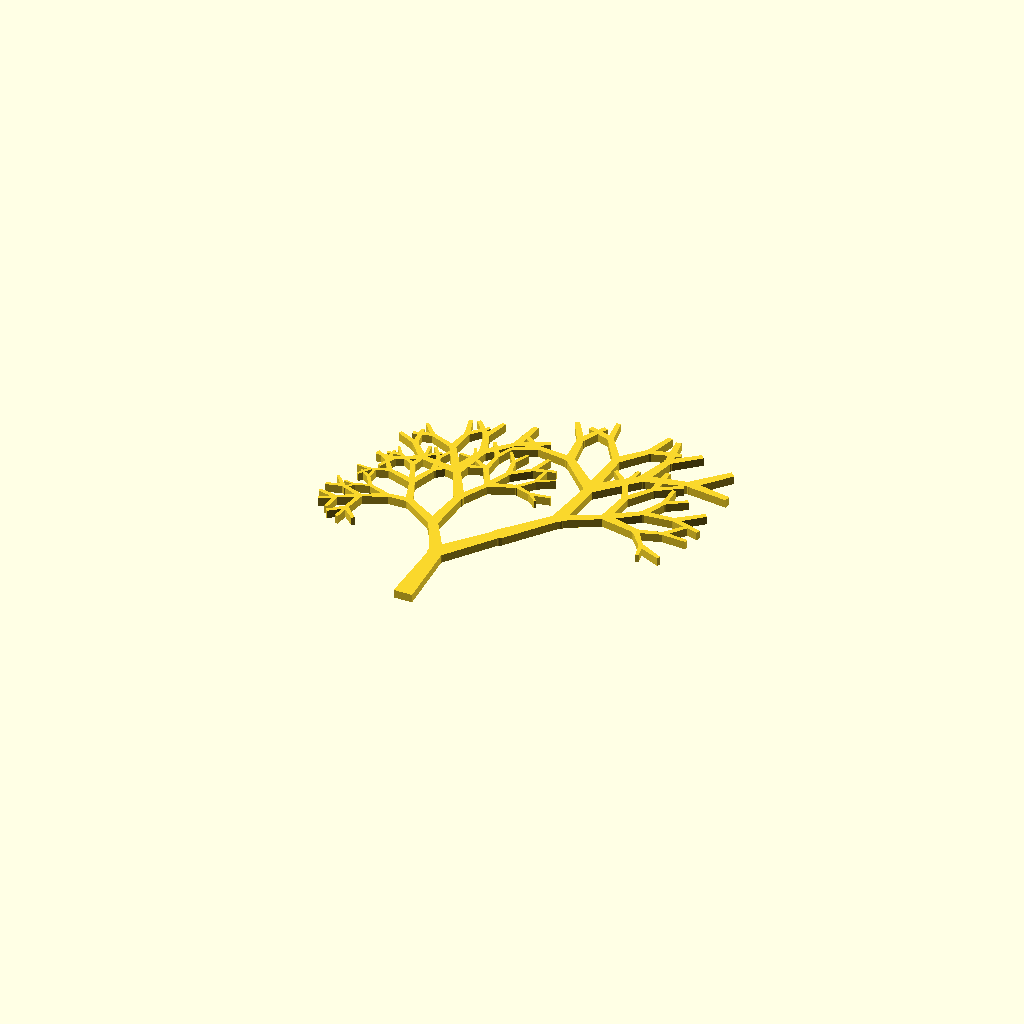
Cell 1: rendered with the file's own defaults.
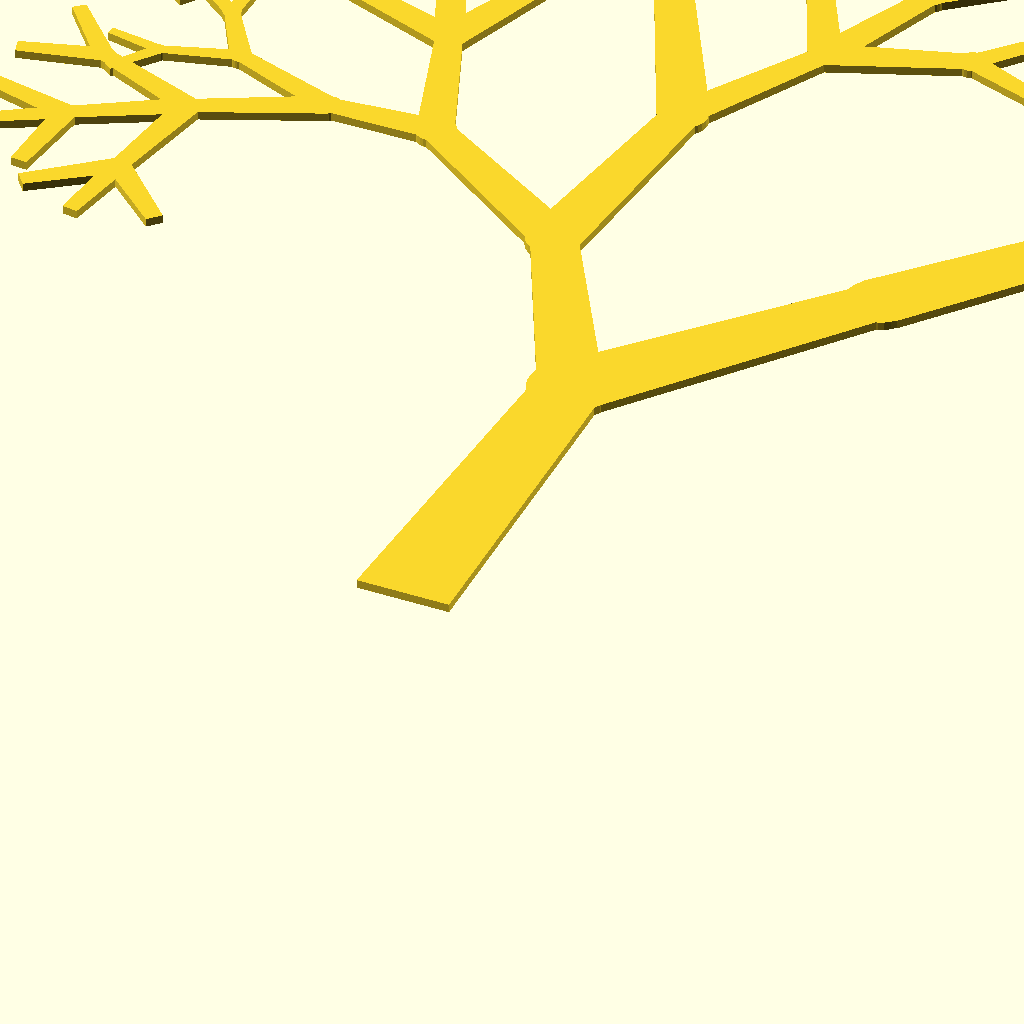
Cell 2: the same model with size = 500.
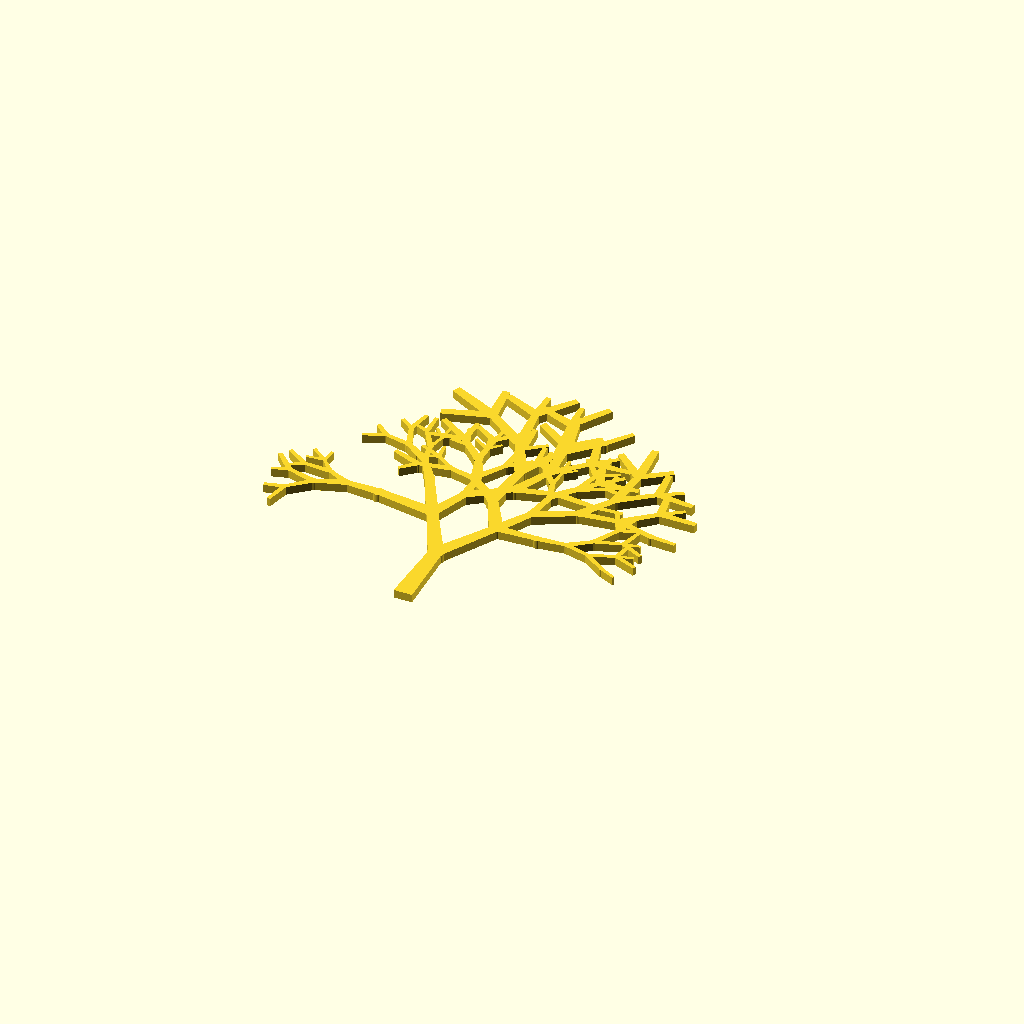
Cell 3 — seed set to 100, the other parameters unchanged.
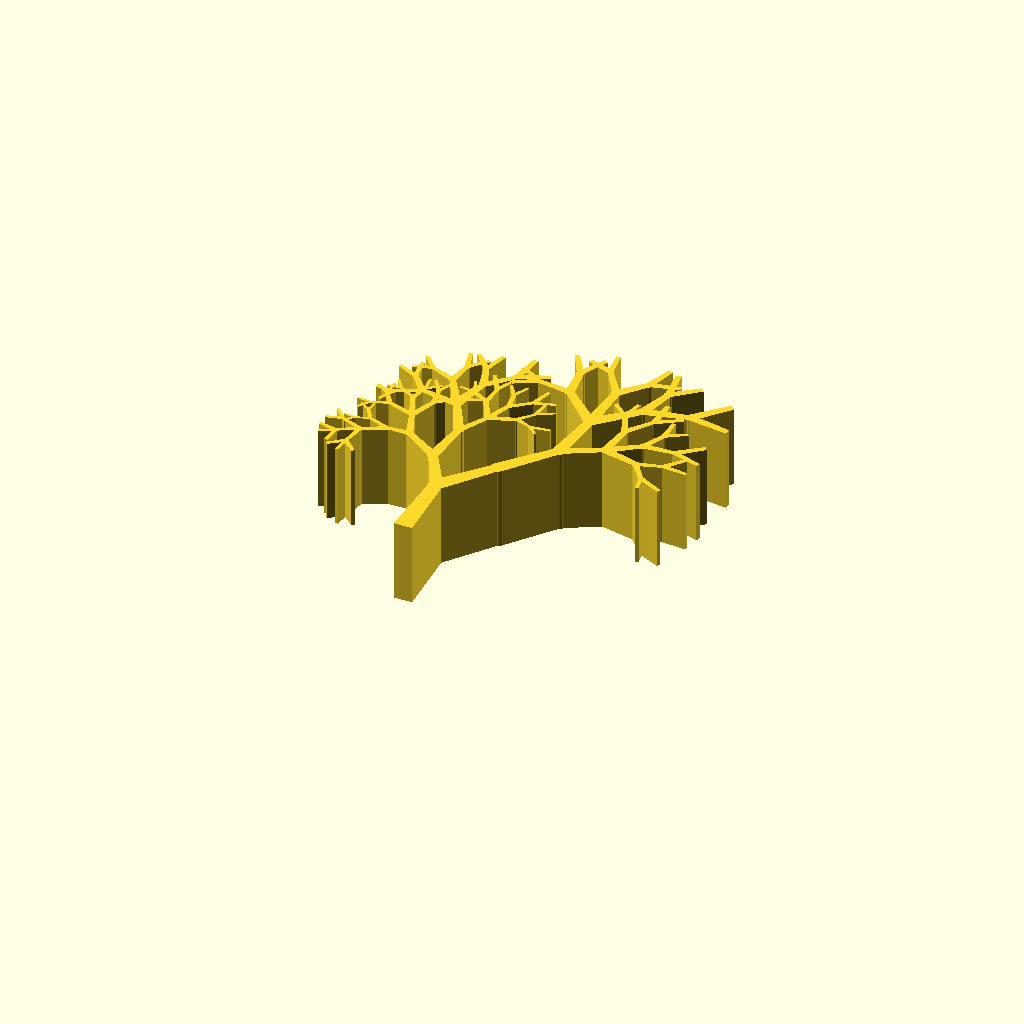
Cell 4: thickness = 100 (everything else at default).
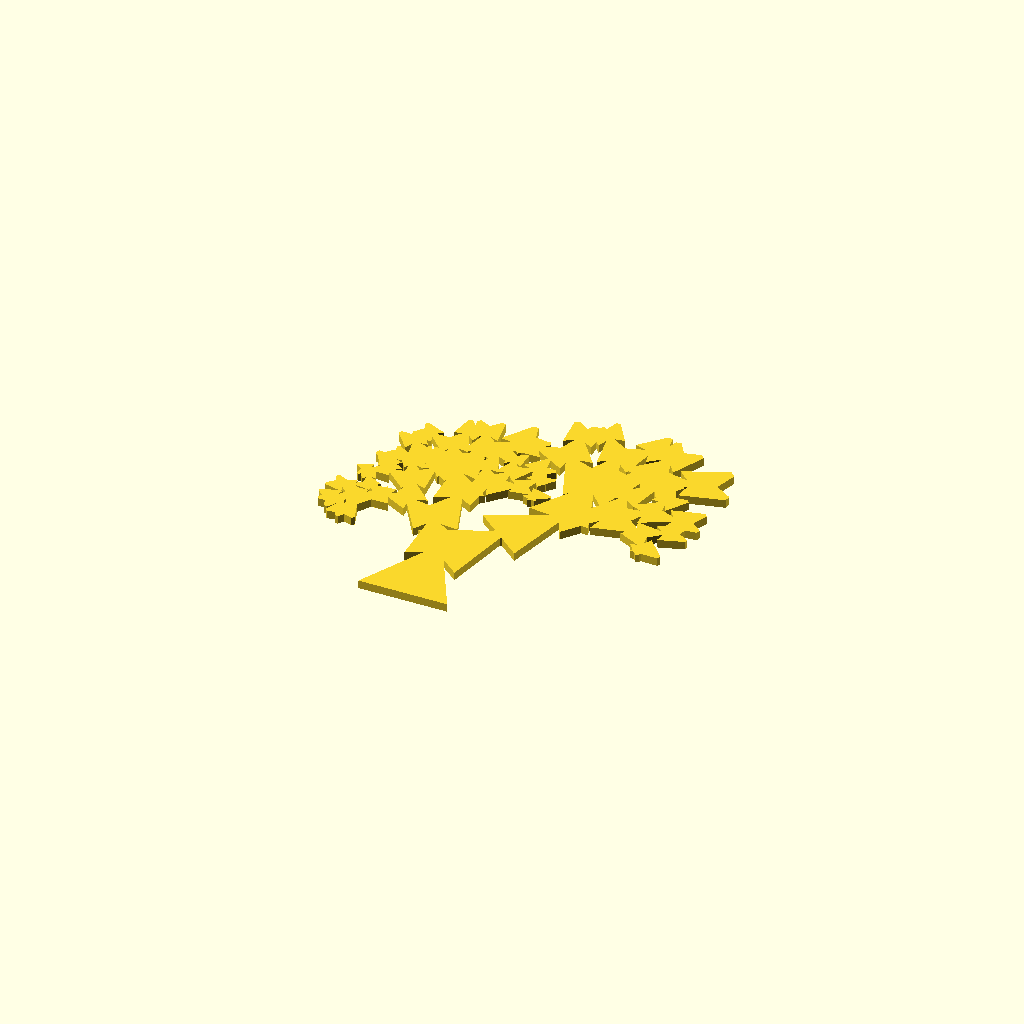
Cell 5 — widthBottom set to 1.2, the other parameters unchanged.
One fixed orthographic camera (rotation 55°, 0°, 25°; colour scheme Cornfield) for every cell.
The OpenSCAD source (inputs/thingiverse/files/thing-2574475/files/fractal-tree.scad):
/* [Tree] */

// Base size for trunk
size = 100; //[10:500]

// Depth of recursion (more depth, more complexity)
depth = 6; //[1:9]

// Psuedo-random seed to base tree structure on
seed = 42; //[0:100]

// Thickness for printable STL
thickness = 10; //[1:100]

// ratio of bottom of branch to previous branch
widthBottom = 0.25; //[0.1:0.05:1.2]

// ratio of top of branch to previous branch
widthTop = 0.18; //[0.1:0.05:1.2]

// size of joint between branches perportional to branch size
joint = 0.11; //[0:0.01:1]

// minimum amount to grow new brach as percentage of previous
minGrowth = 0.8; //[0.1:0.05:1.2]

// maximum amount to grow new branch as percantage of previous
maxGrowth = 1.2; //[0.01:0.05:1.2]

// size of leaf relative to branch size
leafScale = 0.5; //[0:0.1:1]

// add leaves?
leaf = false; //[true, false]

/* [Hidden] */

/*
2D fractal Tree 

This creates a TWO DIMENSIONAL tree that can be used in creating laser-cut designs

It is possible to create a 3d extrusion of the tree using the following code:
  linear_extrude(height = 5) {
    trunk();
  }

Based on "Procedurally Generated Trees" by steveweber314 on instructables
http://www.instructables.com/id/Procedurally-Generated-Trees/

to use from with an OpenSCAD design:

  use </path/to/this/file/fractal_tree.scad>

call with:
trunk();

paramaters:
  size = [real]               Base size for the trunk
  depth = [integer 0:1]       Number of recursions (warning: /exponentially more 
                              opperations per increase of depth
  seed = [real>0]             Random seed to base tree on 
  widthBottom = [real 0:1]    Width of bottom of each segment as a proportion of size
  widthTop = [real 0:1]       Width of top of each segment a s aproportion of size
  joint = [real 0:1]          Size of joint as percentage of size
  minGrowth = [real 0.1:1.2]  Minimum amount to grow branch as percentage of previous
  maxGrowth = [real 0.1:1.2]  Maximum amount to grow branch as precentage of previous
  leafScale = [real 0.1:1]    Radius of leaf as a percentage of branch size
  leaf = [boolean true:false] True: include leaves, False: skip leaves

*/

linear_extrude(height = thickness) {
  trunk(size = size, depth =depth, seed = seed, widthBottom = widthBottom,
      widthTop = widthTop, joint = joint, minGrowth = minGrowth, maxGrowth = maxGrowth,
      leafScale = leafScale, leaf = leaf);
}


//examples

//trunk(size = 50, depth = 6, leafScale = .5, seed = 56, minGrowth = .89, 
//      maxGrowth = 1, leaf = false);

//trunk(depth = 5, seed = 58);
//trunk(size = 100, seed = 47);

module trapezoid(h = 10, b1 = 10, b2 = 5) {
  points=[[-b1/2, 0], [b1/2, 0], [b2/2, h], [-b2/2, h]];
  polygon(points);
}


module trunk(size = 100, depth = 7, seed = 6,
            widthBottom = 0.25, widthTop = 0.18, joint = 0.11, 
            minGrowth = 0.8, maxGrowth = 1.2, 
            leafScale = 0.5, leaf = false) {

    entropy = rands(0.1, leafScale, seed+2)[0];
    branchType = rands(0, 100, 1, seed+3)[0];

    //skip branches smaller than 10% of size
    if (size > size*.1) {
     
      if (0 < branchType && branchType < 15) {  
        branch_one(size = size*.9, depth = depth, seed = seed+2,
                  widthBottom = widthBottom, widthTop = widthTop,
                  joint = joint, minGrowth = minGrowth, maxGrowth = maxGrowth,
                  leafScale = leafScale, leaf = leaf);
      }      if (15 < branchType && branchType < 80) {  
        branch_two(size = size*.9, depth = depth, seed = seed+2,
                  widthBottom = widthBottom, widthTop = widthTop,
                  joint = joint, minGrowth = minGrowth, maxGrowth = maxGrowth,
                  leafScale = leafScale, leaf = leaf);
      }      if (80 < branchType && branchType < 100) {  
        branch_three(size = size*.9, depth = depth, seed = seed+2,
                  widthBottom = widthBottom, widthTop = widthTop,
                  joint = joint, minGrowth = minGrowth, maxGrowth = maxGrowth,
                  leafScale = leafScale, leaf = leaf);
      }
    
      
    } else {
       if (leaf) {
        //color("red")
          leaf(size*entropy, seed);
      }
    }
}

module leaf(size, seed) {
  ratio = rands(1, 2, 1, seed+2)[0];
  scale([ratio, 1, 1]) {
    circle(r = size, $fn = 36);
  }
}

module branch_one(size, depth, seed, widthBottom, widthTop, joint,
                  minGrowth, maxGrowth, leafScale,
                  leaf) {
  sizemod = rands(minGrowth, maxGrowth, 10, seed);
  entropy = rands(0.1, leafScale, seed+2)[0];
  rotations = rands(-10, 10, 10, seed);

  //color("orange")
    trapezoid(h = size*sizemod[0], b1 = size*widthBottom, b2 = size*widthTop);

  translate([0, size*sizemod[0], 0])
    if (depth > 0) {
      union() {
        circle(r = size*joint, $fn = 36);
        rotate([0, 0, 0+rotations[0]])
          trunk(size = size*.9*sizemod[1], depth = depth-1, seed = seed+2,
                widthBottom = widthBottom, widthTop = widthTop, joint = joint,
                minGrowth = minGrowth, maxGrowth = maxGrowth, 
                leafScale = leafScale, leaf = leaf);
      } 
    } else {
      if (leaf) {
        //color("red")
          leaf(size*entropy, seed);
      }
    }
}



module branch_two(size, depth, seed, widthBottom, widthTop, joint,
                  minGrowth, maxGrowth, leafScale,
                  leaf) {
  sizemod = rands(minGrowth, maxGrowth, 10, seed);
  entropy = rands(0.1, leafScale, seed+2)[0];
  rotations = rands(-10, 10, 10, seed);

  //color("yellow")
    trapezoid(h = size*sizemod[0], b1 = size*widthBottom, b2 = size*widthTop);

  translate([0, size*sizemod[0], 0])
    if (depth > 0) {
      union() {
        circle(r = size*joint);
        rotate([0, 0, 30+rotations[0]])
          trunk(size = size*.9*sizemod[1], depth = depth-1, seed = seed+2,
                widthBottom = widthBottom, widthTop = widthTop, joint = joint,
                minGrowth = minGrowth, maxGrowth = maxGrowth, 
                leafScale = leafScale, leaf = leaf);
        rotate([0, 0, -30+rotations[1]])
          trunk(size = size*.9*sizemod[2], depth = depth-1, seed = seed+3,
                widthBottom = widthBottom, widthTop = widthTop, joint = joint,
                minGrowth = minGrowth, maxGrowth = maxGrowth, 
                leafScale = leafScale, leaf = leaf);
      } 
    } else {
      if (leaf) {
        //color("red")
          leaf(size*entropy, seed);
      }
    }
}

module branch_three(size, depth, seed, widthBottom, widthTop, joint,
                  minGrowth, maxGrowth, leafScale,
                  leaf) {
  sizemod = rands(minGrowth, maxGrowth, 10, seed);
  entropy = rands(0.1, leafScale, seed+2)[0];
  rotations = rands(-10, 10, 10, seed);

  //color("green")
    trapezoid(h = size*sizemod[0], b1 = size*widthBottom, b2 = size*widthTop);

  translate([0, size*sizemod[0], 0])
    if (depth > 0) {
      union() {
        circle(r = size*joint);
        rotate([0, 0, 50+rotations[0]])
          trunk(size = size*.9*sizemod[0], depth = depth-1, seed = seed+2,
                widthBottom = widthBottom, widthTop = widthTop, joint = joint,
                minGrowth = minGrowth, maxGrowth = maxGrowth, 
                leafScale = leafScale, leaf = leaf);
        rotate([0, 0, 0+rotations[1]])
          trunk(size = size*.9*sizemod[1], depth = depth-1, seed = seed+2,
                widthBottom = widthBottom, widthTop = widthTop, joint = joint,
                minGrowth = minGrowth, maxGrowth = maxGrowth, 
                leafScale = leafScale, leaf = leaf);
        rotate([0, 0, -50+rotations[2]])
          trunk(size = size*.9*sizemod[2], depth = depth-1, seed = seed+3,
                widthBottom = widthBottom, widthTop = widthTop, joint = joint,
                minGrowth = minGrowth, maxGrowth = maxGrowth, ,
                leafScale = leafScale, leaf = leaf);
      } 
    } else {
      if (leaf) {
        //color("red")
          leaf(size*entropy, seed);
      }
    }
}
Customizer parameters (derived from the source; name, type, default, range or options):
size: number, default 100, range 10 to 500
depth: number, default 6, range 1 to 9
seed: number, default 42, range 0 to 100
thickness: number, default 10, range 1 to 100
widthBottom: number, default 0.25, range 0.1 to 1.2, step 0.05
widthTop: number, default 0.18, range 0.1 to 1.2, step 0.05
joint: number, default 0.11, range 0 to 1, step 0.01
minGrowth: number, default 0.8, range 0.1 to 1.2, step 0.05
maxGrowth: number, default 1.2, range 0.01 to 1.2, step 0.05
leafScale: number, default 0.5, range 0 to 1, step 0.1
leaf: bool, default false
